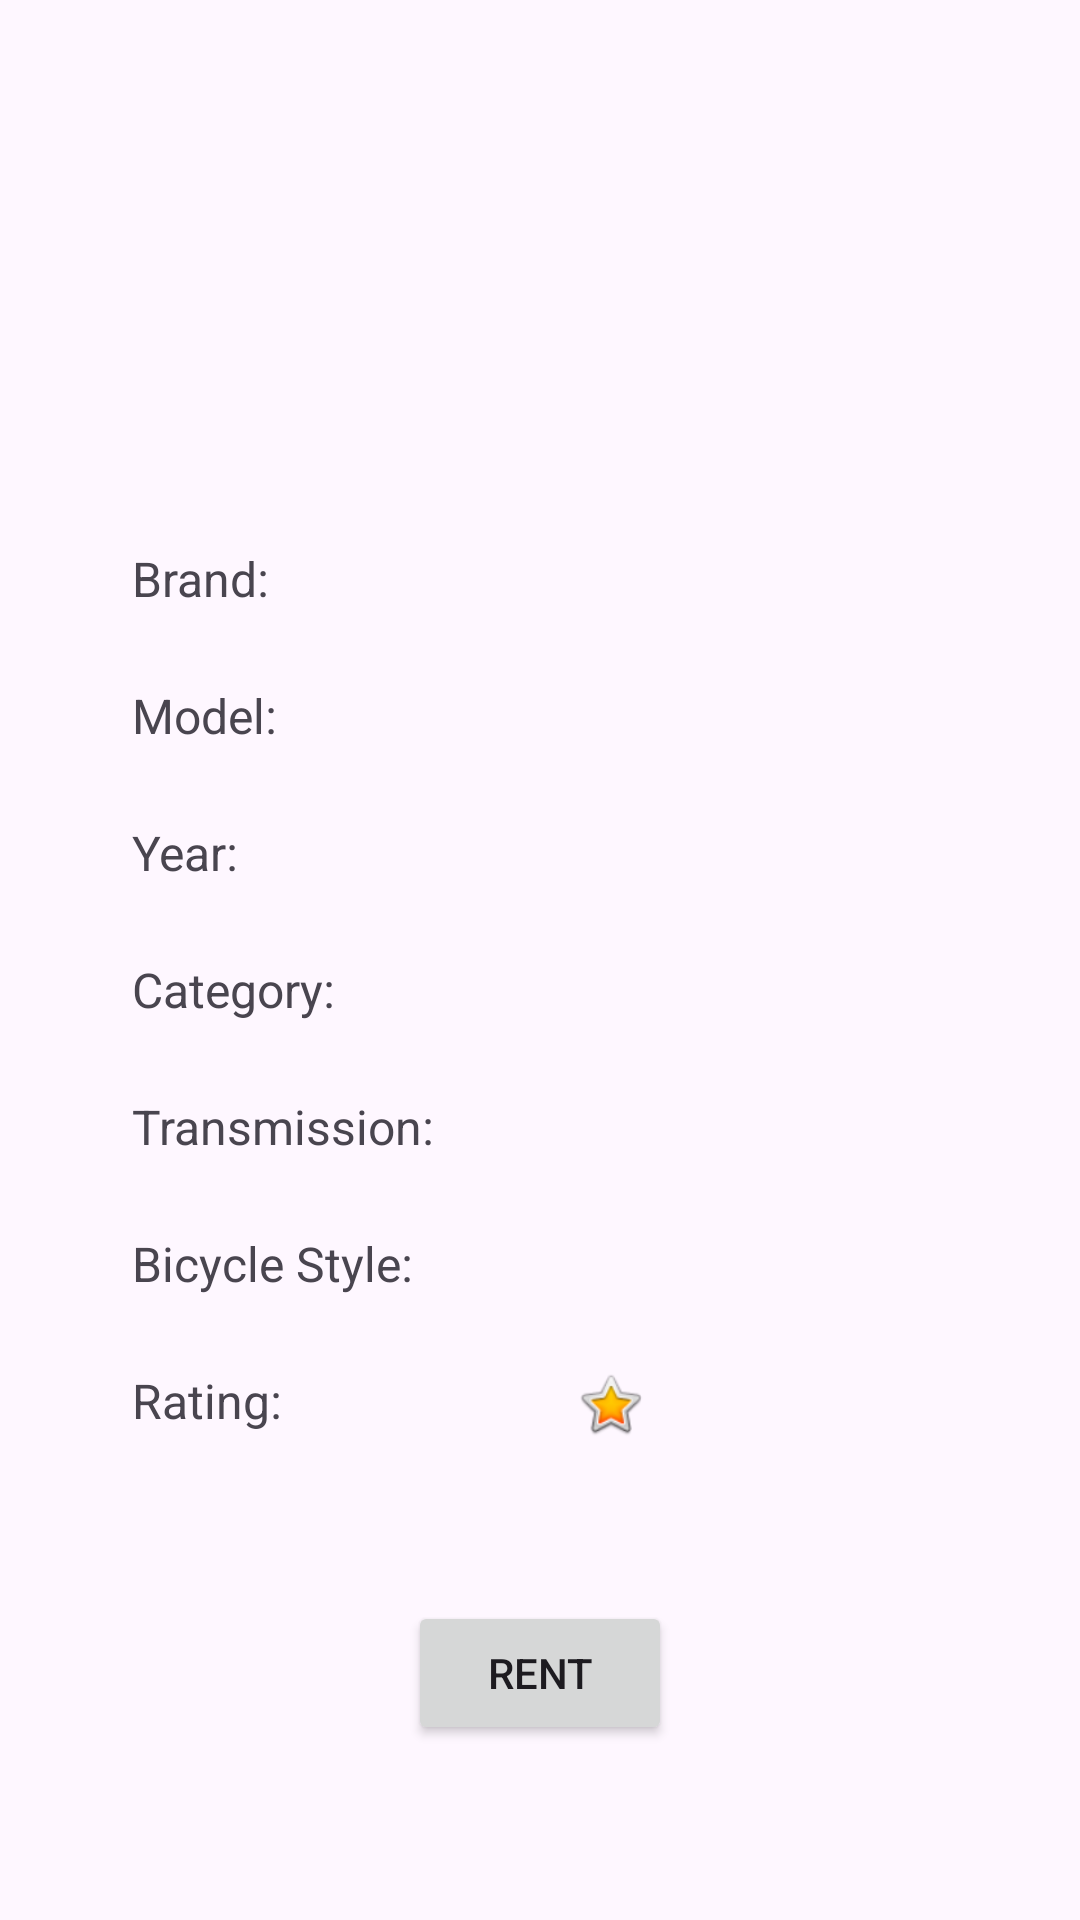

Reconstruct the res/layout file that produces this screen, plus the resources it refers to.
<!-- AndroidManifest.xml: application theme Theme.CityBikes -->
<!-- res/layout/bike_dialog.xml -->
<?xml version="1.0" encoding="utf-8"?>
<androidx.constraintlayout.widget.ConstraintLayout xmlns:android="http://schemas.android.com/apk/res/android"
    xmlns:app="http://schemas.android.com/apk/res-auto"
    xmlns:tools="http://schemas.android.com/tools"
    android:layout_width="match_parent"
    android:layout_height="match_parent">

    <ImageView
        android:id="@+id/dialogBikePic"
        android:layout_width="121dp"
        android:layout_height="126dp"
        app:layout_constraintEnd_toEndOf="parent"
        app:layout_constraintStart_toStartOf="parent"
        app:layout_constraintTop_toTopOf="parent"
        app:srcCompat="@drawable/baseline_directions_bike_black_20"
         />

    <TextView
        android:id="@+id/cdBrand"
        android:layout_width="wrap_content"
        android:layout_height="wrap_content"
        android:layout_marginStart="8dp"
        android:layout_marginEnd="20dp"
        android:textSize="16sp"
        app:layout_constraintEnd_toEndOf="parent"
        app:layout_constraintStart_toEndOf="@+id/textViewCarMakeLabel"
        app:layout_constraintTop_toTopOf="@+id/textViewCarMakeLabel" />

    <TextView
        android:id="@+id/textViewCarModelLabel"
        android:layout_width="wrap_content"
        android:layout_height="wrap_content"
        android:layout_marginStart="44dp"
        android:layout_marginTop="24dp"
        android:text="Model:"
        android:textSize="16sp"
        app:layout_constraintStart_toStartOf="parent"
        app:layout_constraintTop_toBottomOf="@+id/textViewCarMakeLabel" />

    <TextView
        android:id="@+id/textViewCarMakeLabel"
        android:layout_width="wrap_content"
        android:layout_height="wrap_content"
        android:layout_marginStart="44dp"
        android:layout_marginTop="56dp"
        android:text="Brand:"
        android:textSize="16sp"
        app:layout_constraintStart_toStartOf="parent"
        app:layout_constraintTop_toBottomOf="@+id/dialogBikePic" />

    <TextView
        android:id="@+id/cdModel"
        android:layout_width="wrap_content"
        android:layout_height="wrap_content"
        android:layout_marginStart="8dp"
        android:layout_marginEnd="8dp"
        android:textSize="16sp"
        app:layout_constraintEnd_toEndOf="parent"
        app:layout_constraintHorizontal_bias="0.456"
        app:layout_constraintStart_toEndOf="@+id/textViewCarModelLabel"
        app:layout_constraintTop_toTopOf="@+id/textViewCarModelLabel" />

    <TextView
        android:id="@+id/textViewCarYearLabel"
        android:layout_width="wrap_content"
        android:layout_height="wrap_content"
        android:layout_marginStart="44dp"
        android:layout_marginTop="24dp"
        android:text="Year:"
        android:textSize="16sp"
        app:layout_constraintStart_toStartOf="parent"
        app:layout_constraintTop_toBottomOf="@+id/textViewCarModelLabel"/>

    <TextView
        android:id="@+id/cdYear"
        android:layout_width="wrap_content"
        android:layout_height="wrap_content"
        android:layout_marginStart="8dp"
        android:layout_marginEnd="8dp"
        android:textSize="16sp"
        app:layout_constraintEnd_toEndOf="parent"
        app:layout_constraintStart_toEndOf="@+id/textViewCarYearLabel"
        app:layout_constraintTop_toTopOf="@+id/textViewCarYearLabel" />

    <TextView
        android:id="@+id/textViewCarCategoryLabel"
        android:layout_width="wrap_content"
        android:layout_height="wrap_content"
        android:layout_marginStart="44dp"
        android:layout_marginTop="24dp"
        android:text="Category:"
        android:textSize="16sp"
        app:layout_constraintStart_toStartOf="parent"
        app:layout_constraintTop_toBottomOf="@+id/textViewCarYearLabel" />

    <TextView
        android:id="@+id/cdCategory"
        android:layout_width="wrap_content"
        android:layout_height="wrap_content"
        android:layout_marginStart="8dp"
        android:layout_marginEnd="8dp"
        android:textSize="16sp"
        app:layout_constraintEnd_toEndOf="parent"
        app:layout_constraintStart_toEndOf="@+id/textViewCarCategoryLabel"
        app:layout_constraintTop_toTopOf="@+id/textViewCarCategoryLabel" />

    <TextView
        android:id="@+id/textViewCarTransmissionLabel"
        android:layout_width="wrap_content"
        android:layout_height="wrap_content"
        android:layout_marginStart="44dp"
        android:layout_marginTop="24dp"
        android:text="Transmission:"
        android:textSize="16sp"
        app:layout_constraintStart_toStartOf="parent"
        app:layout_constraintTop_toBottomOf="@+id/textViewCarCategoryLabel" />

    <TextView
        android:id="@+id/cdTransmission"
        android:layout_width="wrap_content"
        android:layout_height="wrap_content"
        android:layout_marginStart="22dp"
        android:layout_marginEnd="8dp"
        android:textSize="16sp"
        app:layout_constraintEnd_toEndOf="parent"
        app:layout_constraintHorizontal_bias="0.0"
        app:layout_constraintStart_toEndOf="@+id/textViewCarTransmissionLabel"
        app:layout_constraintTop_toTopOf="@+id/textViewCarTransmissionLabel"  />

    <TextView
        android:id="@+id/textViewBikeStyleLabel"
        android:layout_width="wrap_content"
        android:layout_height="wrap_content"
        android:layout_marginStart="44dp"
        android:layout_marginTop="24dp"
        android:text="Bicycle Style:"
        android:textSize="16sp"
        app:layout_constraintStart_toStartOf="parent"
        app:layout_constraintTop_toBottomOf="@+id/textViewCarTransmissionLabel" />

    <TextView
        android:id="@+id/cdStyle"
        android:layout_width="wrap_content"
        android:layout_height="wrap_content"
        android:layout_marginStart="8dp"
        android:layout_marginEnd="8dp"
        android:textSize="16sp"
        app:layout_constraintEnd_toEndOf="parent"
        app:layout_constraintStart_toEndOf="@+id/textViewBikeStyleLabel"
        app:layout_constraintTop_toTopOf="@+id/textViewBikeStyleLabel" />

    <TextView
        android:id="@+id/textView18"
        android:layout_width="wrap_content"
        android:layout_height="wrap_content"
        android:layout_marginStart="44dp"
        android:layout_marginTop="24dp"
        android:text="Rating:"
        android:textSize="16sp"
        app:layout_constraintStart_toStartOf="parent"
        app:layout_constraintTop_toBottomOf="@+id/textViewBikeStyleLabel" />


    <TextView
        android:id="@+id/cdRating"
        android:layout_width="wrap_content"
        android:layout_height="wrap_content"
        android:layout_marginStart="55dp"
        android:textSize="16sp"
        app:layout_constraintStart_toEndOf="@+id/textView18"
        app:layout_constraintTop_toTopOf="@+id/textView18" />

    <ImageView
        android:id="@+id/imageView"
        android:layout_width="31dp"
        android:layout_height="24dp"
        android:layout_marginStart="2dp"
        app:layout_constraintEnd_toEndOf="parent"
        app:layout_constraintHorizontal_bias="0.208"
        app:layout_constraintStart_toEndOf="@+id/cdRating"
        app:layout_constraintTop_toTopOf="@+id/cdRating"
        app:srcCompat="@android:drawable/btn_star_big_on"
        />

    <Button
        android:id="@+id/btnRentBike"
        android:layout_width="wrap_content"
        android:layout_height="wrap_content"
        android:layout_marginTop="56dp"
        android:text="Rent"
        app:layout_constraintEnd_toEndOf="parent"
        app:layout_constraintStart_toStartOf="parent"
        app:layout_constraintTop_toBottomOf="@+id/cdRating" />

</androidx.constraintlayout.widget.ConstraintLayout>
<!-- resources referenced by this layout -->
<resources>
  <style name="Theme.CityBikes" parent="Base.Theme.CityBikes" />
  <style name="Base.Theme.CityBikes" parent="Theme.Material3.DayNight.NoActionBar">
          
          
      </style>
</resources>
